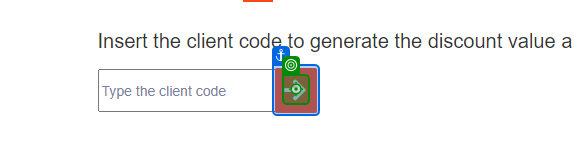
Task: First Automation with Microsoft Office 
Workflow: Main

Step 1: click on the text in window 'ACME System 1 - Dashboard' (chrome.exe)

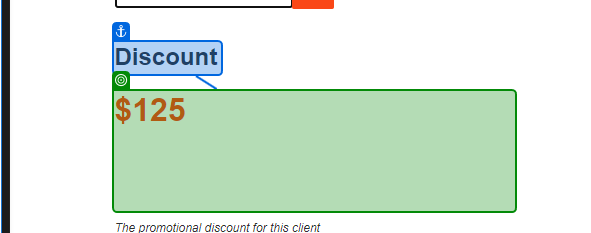
Step 2: get-text from the heading in window 'ACME System 1 - Dashboard' (chrome.exe)
